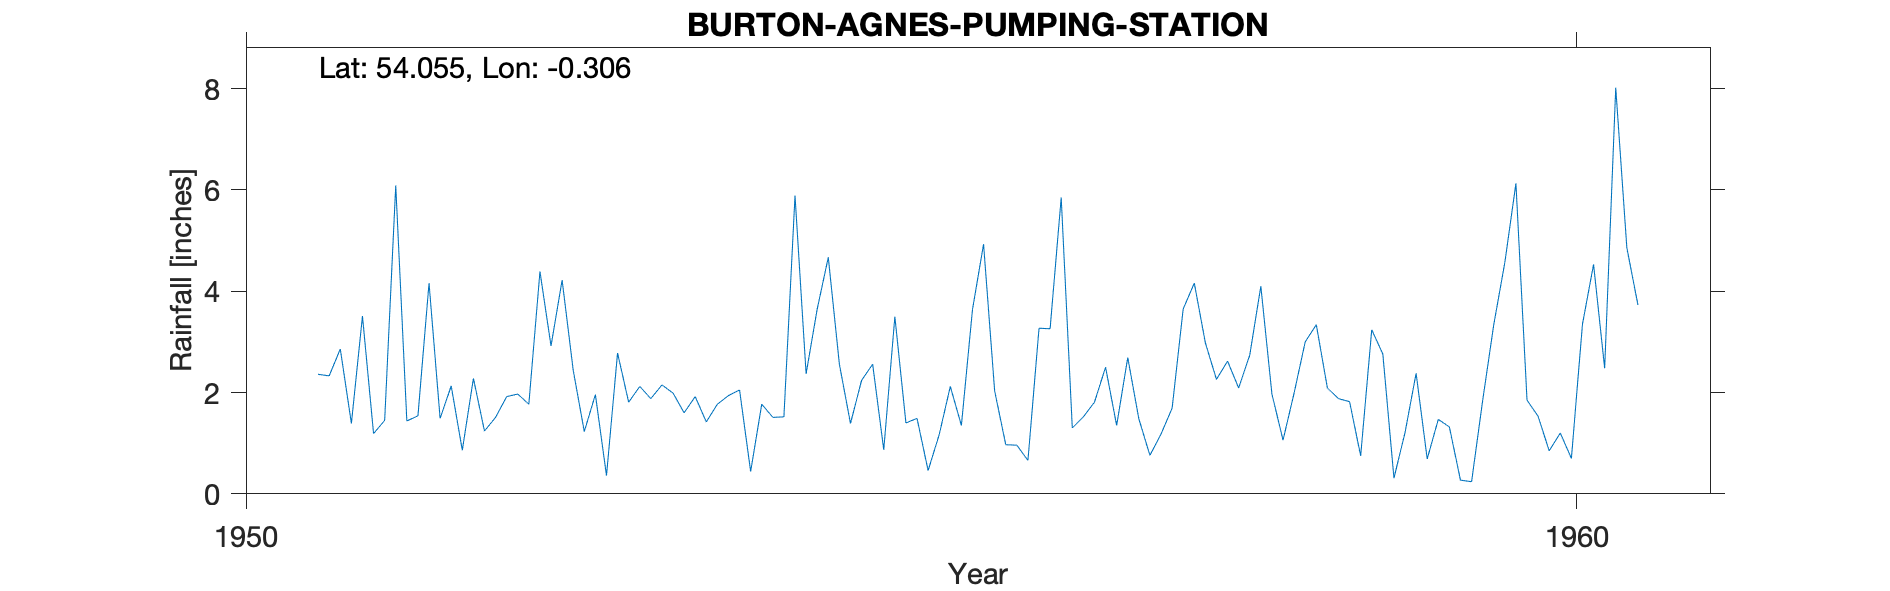

The file beside this chart, header and first rows:
BURTON AGNES - PUMPING STATION, , , , , , , , , , 
Grid ref, TA110634, Long, -0.306, Lat, 54.05, Elevation, 52, ft, , 
Station no, 3403/9/7, , , , , , , , , 
, 1951, 1952, 1953, 1954, 1955, 1956, 1957, 1958, 1959, 1960
January, 2.36, 2.13, 1.23, 1.77, 1.39, 4.93, 1.35, 2.74, 2.76, 6.13
February, 2.33, 0.86, 1.96, 1.94, 2.24, 2.03, 2.69, 4.10, 0.31, 1.85
March, 2.86, 2.28, 0.36, 2.05, 2.56, 0.97, 1.48, 1.97, 1.21, 1.53
April, 1.39, 1.24, 2.78, 0.44, 0.87, 0.96, 0.76, 1.06, 2.38, 0.85
May, 3.51, 1.51, 1.81, 1.77, 3.50, 0.66, 1.18, 1.99, 0.69, 1.20
June, 1.19, 1.92, 2.12, 1.51, 1.40, 3.27, 1.69, 3.00, 1.47, 0.70
July, 1.45, 1.97, 1.88, 1.52, 1.49, 3.26, 3.65, 3.34, 1.32, 3.35
August, 6.09, 1.77, 2.15, 5.89, 0.46, 5.85, 4.16, 2.09, 0.27, 4.53
September, 1.44, 4.39, 1.99, 2.37, 1.17, 1.30, 2.98, 1.88, 0.24, 2.48
October, 1.54, 2.92, 1.60, 3.65, 2.12, 1.52, 2.26, 1.82, 1.84, 8.02
November, 4.16, 4.22, 1.92, 4.67, 1.35, 1.81, 2.62, 0.75, 3.34, 4.86
December, 1.49, 2.44, 1.42, 2.56, 3.64, 2.50, 2.09, 3.24, 4.57, 3.73
Total, 29.81, 27.65, 21.22, 30.14, 22.19, 29.06, 26.91, 27.98, 20.40, 39.23
TYRain_1951-1960_20_pt1/219, , , , , , , , , , 
# The station continued until 1976 accor…, , , , , , , , , , 
